Run: headless pygame with SDL's dummy video driver; simulated clock (each Clock.tick advances the game by its frame time, no real sleeping); random seed 0; keys injected as events and as key.get_pressed() state; no mouse input.
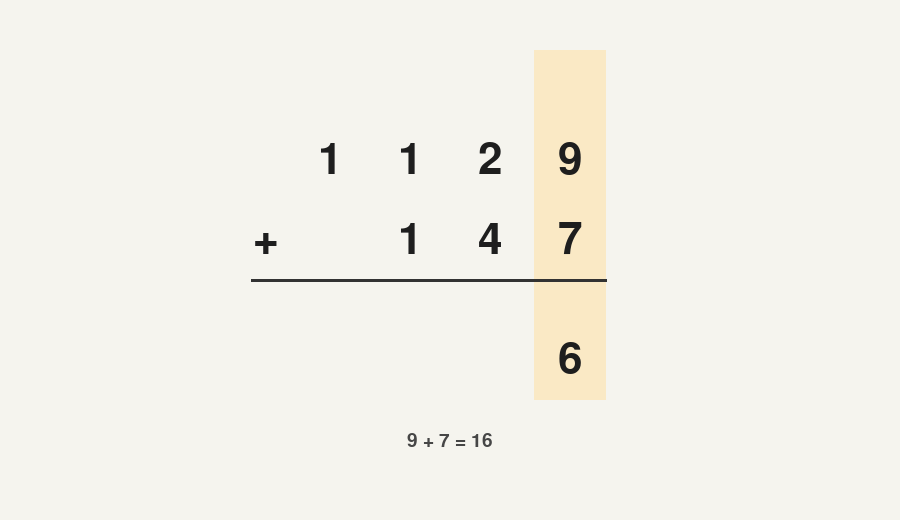
Frame 1 of 4 · flips 1–60 · no input
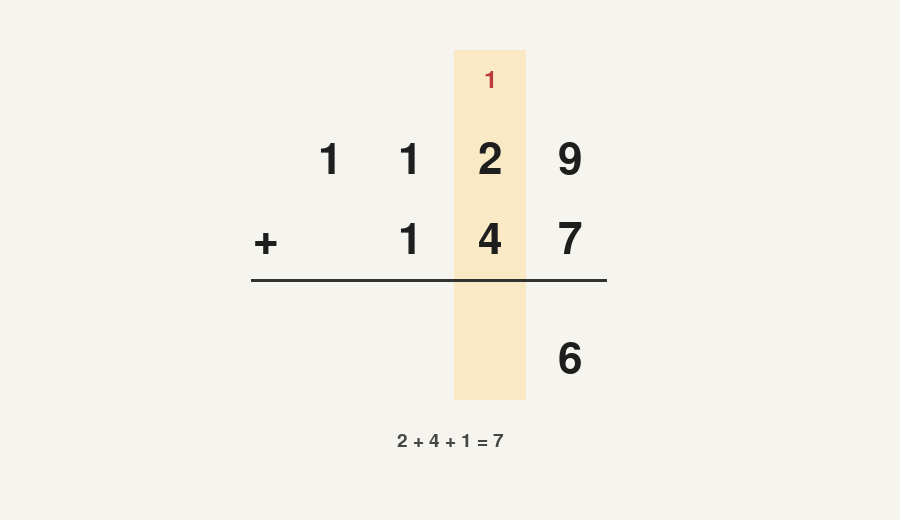
Frame 2 of 4 · flips 61–180 · tapped SPACE, RETURN · held RIGHT (→), D
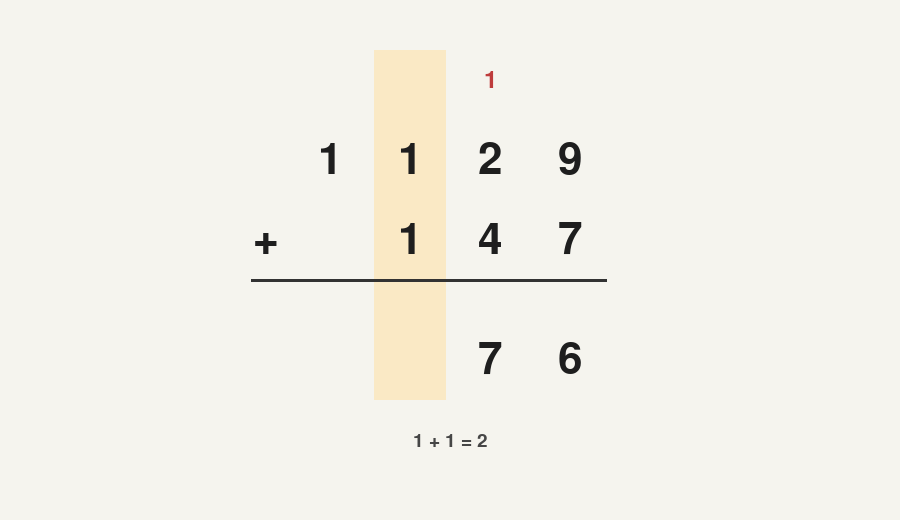
Frame 3 of 4 · flips 181–300 · held DOWN (↓), S
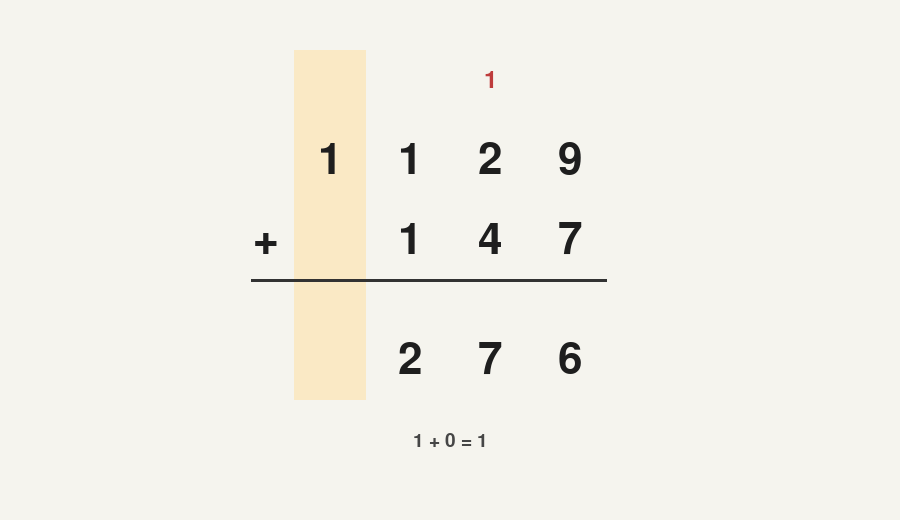
Frame 4 of 4 · flips 301–420 · held LEFT (←), A, UP (↑), W

The pygame program that drew these frames:

import random
import sys
import pygame


WIDTH = 900
HEIGHT = 520
FPS = 60

STEP_TOTAL = 2.2
RESULT_AT = 0.7
CARRY_AT = 1.2

BG_COLOR = (245, 244, 238)
TEXT_COLOR = (30, 30, 30)
CARRY_COLOR = (190, 60, 60)
HIGHLIGHT_COLOR = (255, 220, 150, 120)
LINE_COLOR = (50, 50, 50)
INFO_COLOR = (70, 70, 70)


def build_steps(a_value, b_value):
    a_str = str(a_value)
    b_str = str(b_value)
    result = a_value + b_value
    result_str = str(result)

    num_cols = max(len(a_str), len(b_str), len(result_str))
    calc_a = [int(ch) for ch in a_str.zfill(num_cols)]
    calc_b = [int(ch) for ch in b_str.zfill(num_cols)]

    display_a = [None] * num_cols
    display_b = [None] * num_cols

    start_a = num_cols - len(a_str)
    start_b = num_cols - len(b_str)

    for i, ch in enumerate(a_str):
        display_a[start_a + i] = int(ch)
    for i, ch in enumerate(b_str):
        display_b[start_b + i] = int(ch)

    steps = []
    carry = 0
    for col in range(num_cols - 1, -1, -1):
        total = calc_a[col] + calc_b[col] + carry
        sum_digit = total % 10
        carry_out = total // 10
        steps.append(
            {
                "col": col,
                "a": calc_a[col],
                "b": calc_b[col],
                "carry_in": carry,
                "sum_digit": sum_digit,
                "carry_out": carry_out,
                "total": total,
            }
        )
        carry = carry_out

    return {
        "num_cols": num_cols,
        "display_a": display_a,
        "display_b": display_b,
        "steps": steps,
        "result": result,
    }


def draw_digit(surface, font, digit, pos, color):
    if digit is None:
        return
    text = font.render(str(digit), True, color)
    rect = text.get_rect(center=pos)
    surface.blit(text, rect)


def generate_problem():
    for _ in range(80):
        digits_a = random.randint(4, 5)
        digits_b = random.randint(4, 5)
        a_value = random.randint(10 ** (digits_a - 1), (10 ** digits_a) - 1)
        b_value = random.randint(10 ** (digits_b - 1), (10 ** digits_b) - 1)

        max_digits = max(digits_a, digits_b)
        carry = 0
        has_carry = False
        for i in range(max_digits):
            a_digit = (a_value // (10 ** i)) % 10
            b_digit = (b_value // (10 ** i)) % 10
            if a_digit + b_digit + carry >= 10:
                has_carry = True
            carry = 1 if a_digit + b_digit + carry >= 10 else 0

        if has_carry:
            return a_value, b_value

    return a_value, b_value


def configure_problem(a_value, b_value, spacing):
    data = build_steps(a_value, b_value)
    num_cols = data["num_cols"]
    display_a = data["display_a"]
    display_b = data["display_b"]
    steps = data["steps"]

    results = [None] * num_cols
    carry_display = [None] * num_cols
    carry_anim = {}

    total_width = (num_cols - 1) * spacing
    left_x = (WIDTH - total_width) / 2
    col_x = [left_x + i * spacing for i in range(num_cols)]

    plus_x = col_x[0] - spacing * 0.8
    line_start = plus_x - 15
    line_end = col_x[-1] + spacing * 0.45

    return (
        num_cols,
        display_a,
        display_b,
        steps,
        results,
        carry_display,
        carry_anim,
        col_x,
        plus_x,
        line_start,
        line_end,
    )


def main():
    pygame.init()
    screen = pygame.display.set_mode((WIDTH, HEIGHT))
    pygame.display.set_caption("Old School Addition")
    clock = pygame.time.Clock()

    big_font = pygame.font.SysFont("Consolas", 64)
    carry_font = pygame.font.SysFont("Consolas", 36)
    info_font = pygame.font.SysFont("Consolas", 28)

    spacing = 80
    carry_y = 80
    top_y = 160
    second_y = 240
    line_y = 280
    result_y = 360
    info_y = 440

    highlight_top = carry_y - 30
    highlight_height = result_y - carry_y + 70
    highlight_width = spacing * 0.9

    a_value = 1129
    b_value = 147
    (
        num_cols,
        display_a,
        display_b,
        steps,
        results,
        carry_display,
        carry_anim,
        col_x,
        plus_x,
        line_start,
        line_end,
    ) = configure_problem(a_value, b_value, spacing)

    step_index = 0
    step_start = pygame.time.get_ticks() / 1000.0
    step_result_written = False
    step_carry_written = False

    running = True
    while running:
        now = pygame.time.get_ticks() / 1000.0

        for event in pygame.event.get():
            if event.type == pygame.QUIT:
                running = False
            elif event.type == pygame.KEYDOWN:
                if event.key == pygame.K_ESCAPE:
                    running = False
                elif event.key == pygame.K_r:
                    if step_index >= len(steps):
                        a_value, b_value = generate_problem()
                    (
                        num_cols,
                        display_a,
                        display_b,
                        steps,
                        results,
                        carry_display,
                        carry_anim,
                        col_x,
                        plus_x,
                        line_start,
                        line_end,
                    ) = configure_problem(a_value, b_value, spacing)
                    step_index = 0
                    step_start = now
                    step_result_written = False
                    step_carry_written = False

        if step_index < len(steps):
            step = steps[step_index]
            elapsed = now - step_start

            if (not step_result_written) and elapsed >= RESULT_AT:
                results[step["col"]] = step["sum_digit"]
                step_result_written = True

            if (not step_carry_written) and elapsed >= CARRY_AT:
                if step["carry_out"] > 0 and step["col"] - 1 >= 0:
                    carry_display[step["col"] - 1] = step["carry_out"]
                    carry_anim[step["col"] - 1] = now
                step_carry_written = True

            if elapsed >= STEP_TOTAL:
                step_index += 1
                step_start = now
                step_result_written = False
                step_carry_written = False

        screen.fill(BG_COLOR)

        if step_index < len(steps):
            current_col = steps[step_index]["col"]
            highlight = pygame.Surface((highlight_width, highlight_height), pygame.SRCALPHA)
            highlight.fill(HIGHLIGHT_COLOR)
            highlight_rect = highlight.get_rect(
                center=(col_x[current_col], highlight_top + highlight_height / 2)
            )
            screen.blit(highlight, highlight_rect)

        pygame.draw.line(
            screen,
            LINE_COLOR,
            (line_start, line_y),
            (line_end, line_y),
            3,
        )

        for i in range(num_cols):
            draw_digit(screen, carry_font, carry_display[i], (col_x[i], carry_y), CARRY_COLOR)
            draw_digit(screen, big_font, display_a[i], (col_x[i], top_y), TEXT_COLOR)
            draw_digit(screen, big_font, display_b[i], (col_x[i], second_y), TEXT_COLOR)
            draw_digit(screen, big_font, results[i], (col_x[i], result_y), TEXT_COLOR)

        for col, start_time in list(carry_anim.items()):
            delta = now - start_time
            if delta <= 0.5:
                drop = max(0, 1 - (delta / 0.5))
                y_offset = -18 * drop
                draw_digit(
                    screen,
                    carry_font,
                    carry_display[col],
                    (col_x[col], carry_y + y_offset),
                    CARRY_COLOR,
                )
            else:
                carry_anim.pop(col, None)

        plus_text = big_font.render("+", True, TEXT_COLOR)
        plus_rect = plus_text.get_rect(center=(plus_x, second_y))
        screen.blit(plus_text, plus_rect)

        if step_index < len(steps):
            step = steps[step_index]
            if step["carry_in"] > 0:
                equation = f"{step['a']} + {step['b']} + {step['carry_in']} = {step['total']}"
            else:
                equation = f"{step['a']} + {step['b']} = {step['total']}"
            info = info_font.render(equation, True, INFO_COLOR)
            info_rect = info.get_rect(center=(WIDTH / 2, info_y))
            screen.blit(info, info_rect)
        else:
            done_text = info_font.render("Press R to replay", True, INFO_COLOR)
            done_rect = done_text.get_rect(center=(WIDTH / 2, info_y))
            screen.blit(done_text, done_rect)

        pygame.display.flip()
        clock.tick(FPS)

    pygame.quit()
    sys.exit()


if __name__ == "__main__":
    main()
